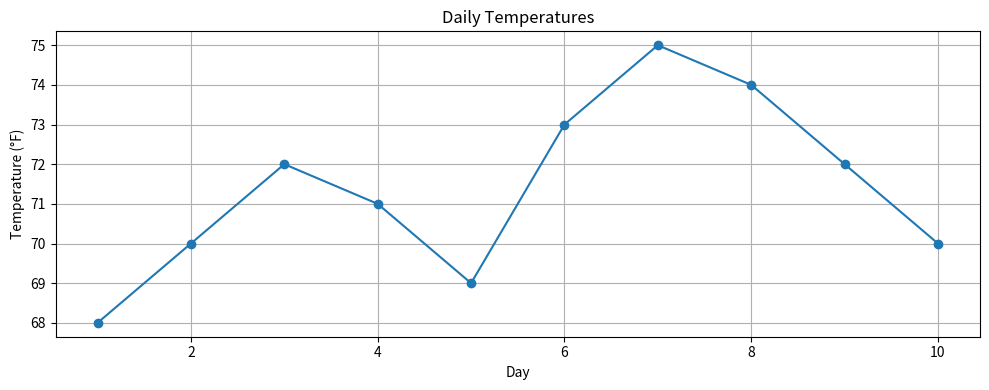
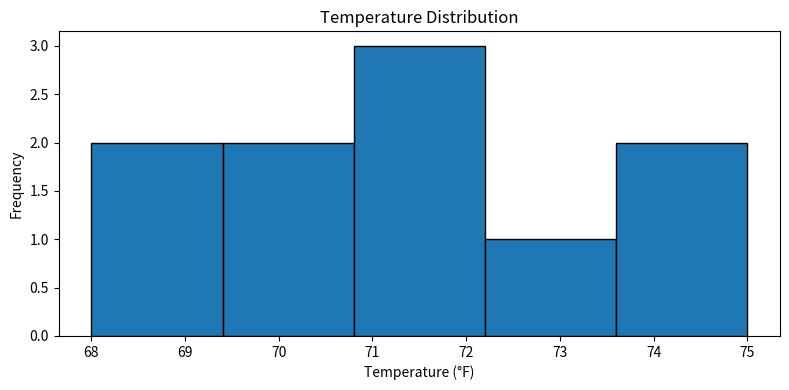

These figures' Python source, in order:
import matplotlib.pyplot as plt

def analyze_and_visualize(temperatures):
    # Calculate mean
    mean_temp = sum(temperatures) / len(temperatures)
    
    # Calculate standard deviation
    squared_diffs = [(x - mean_temp) ** 2 for x in temperatures]
    std_dev = (sum(squared_diffs) / len(temperatures)) ** 0.5
    
    # Line plot of daily temperatures
    plt.figure(figsize=(10, 4))
    plt.plot(range(1, len(temperatures)+1), temperatures, marker='o')
    plt.title("Daily Temperatures")
    plt.xlabel("Day")
    plt.ylabel("Temperature (°F)")
    plt.grid(True)
    plt.tight_layout()
    plt.show()
    
    # Histogram of temperature distribution
    plt.figure(figsize=(8, 4))
    plt.hist(temperatures, bins=5, edgecolor='black')
    plt.title("Temperature Distribution")
    plt.xlabel("Temperature (°F)")
    plt.ylabel("Frequency")
    plt.tight_layout()
    plt.show()
    
    mean_result = mean_temp
    std_result = std_dev
    print(f"Mean temperature: {mean_result:.2f}")
    print(f"Standard deviation: {std_result:.2f}")

temps = [68, 70, 72, 71, 69, 73, 75, 74, 72, 70]
analyze_and_visualize(temps)
